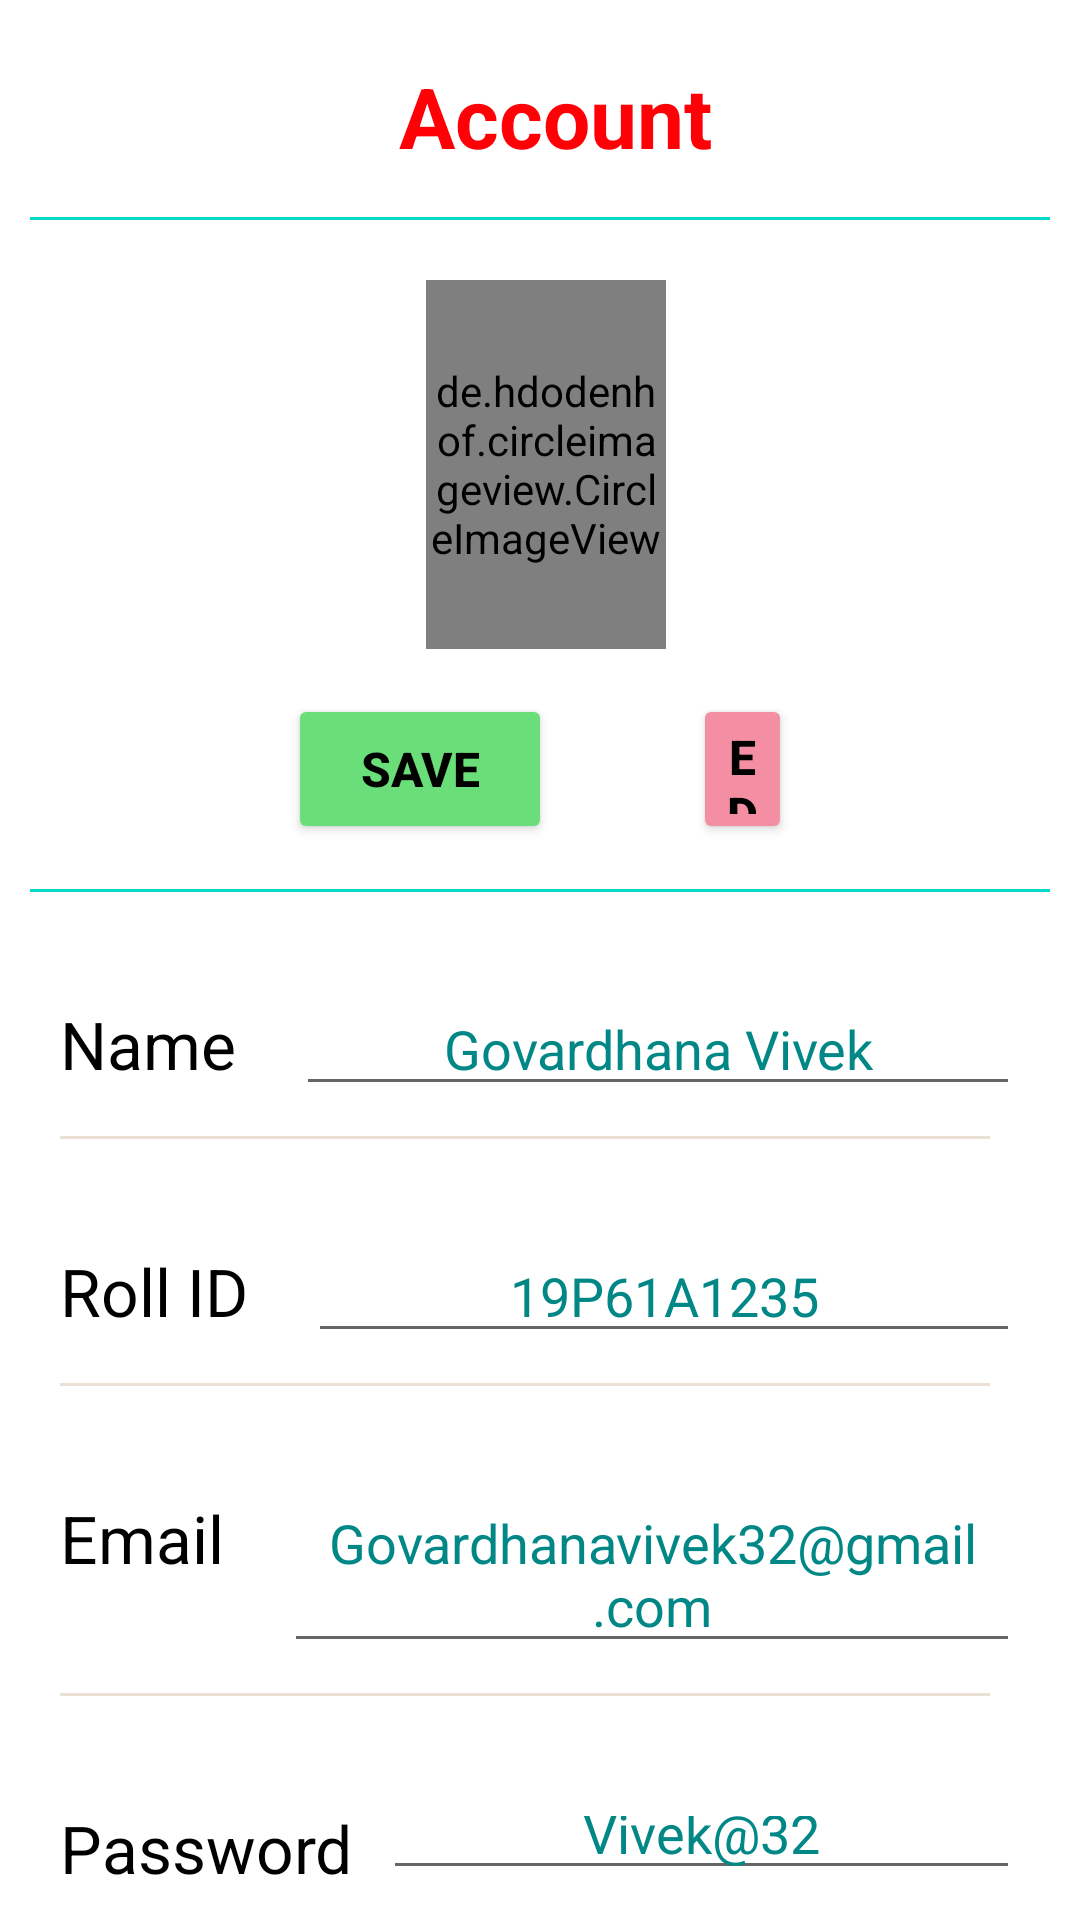

This screen was rendered from an Android layout file. Write that file and the resources it references.
<!-- AndroidManifest.xml: application theme Theme.MyApp -->
<!-- res/layout/activity_student_dashboard_account.xml -->
<?xml version="1.0" encoding="utf-8"?>
<RelativeLayout xmlns:android="http://schemas.android.com/apk/res/android"
    xmlns:app="http://schemas.android.com/apk/res-auto"
    xmlns:tools="http://schemas.android.com/tools"
    android:layout_width="match_parent"
    android:layout_height="wrap_content"

    tools:context=".student.StudentDashboardAccount">

    <LinearLayout
        android:id="@+id/linear_layout1"
        android:layout_width="match_parent"
        android:layout_height="wrap_content"
        android:layout_marginBottom="5dp"
        android:layout_marginTop="10dp"
        android:orientation="horizontal">

        <ImageView
            android:id="@+id/backtoSdashboard"
            android:layout_width="40dp"
            android:layout_height="35dp"
            android:layout_alignParentLeft="true"
            android:layout_marginStart="10dp"
            android:layout_marginTop="10dp"
            android:paddingLeft="8dp"
            android:paddingRight="8dp"
            android:src="@drawable/back">

        </ImageView>

        <TextView
            android:layout_width="wrap_content"
            android:layout_height="wrap_content"
            android:layout_gravity="center"
            android:layout_weight="1"
            android:padding="10dp"
            android:layout_marginEnd="40dp"
            android:text="Account"
            android:textAlignment="center"
            android:textColor="@color/red"
            android:textSize="28dp"
            android:textStyle="bold">

        </TextView>

    </LinearLayout>

    <View
        android:id="@+id/view"
        android:layout_width="match_parent"
        android:layout_height="1dp"
        android:layout_marginLeft="10dp"
        android:layout_marginRight="10dp"
        android:layout_below="@+id/linear_layout1"
        android:background="@color/teal_200"

        >

    </View>

    <RelativeLayout
        android:id="@+id/relLay1"
        android:layout_width="match_parent"
        android:layout_height="wrap_content"
        android:layout_below="@+id/view"
        android:layout_marginTop="20dp"
        android:layout_marginBottom="10dp"
        android:gravity="center"
        android:orientation="vertical"
        android:paddingBottom="5dp">

        <de.hdodenhof.circleimageview.CircleImageView
            android:id="@+id/ProfilePic"
            android:layout_width="131dp"
            android:layout_height="123dp"
            android:layout_alignParentStart="true"
            android:layout_alignParentEnd="true"
            android:layout_marginStart="142dp"
            android:layout_marginLeft="60dp"
            android:layout_marginEnd="138dp"
            android:src="@drawable/ic_baseline_person_24">

        </de.hdodenhof.circleimageview.CircleImageView>

        <Button
            android:id="@+id/SaveProfile"
            android:layout_width="wrap_content"
            android:layout_height="50dp"
            android:layout_below="@+id/ProfilePic"
            android:layout_alignParentStart="true"
            android:layout_gravity="center"
            android:layout_marginStart="96dp"
            android:layout_marginTop="15dp"
            android:layout_weight="1"
            android:backgroundTint="#6ADF79"
            android:text="Save"
            android:textAlignment="center"
            android:textColor="@color/black"
            android:textSize="16dp"
            android:textStyle="bold">

        </Button>

        <Button
            android:id="@+id/EditProfile"
            android:layout_width="wrap_content"
            android:layout_height="50dp"
            android:layout_below="@+id/ProfilePic"
            android:layout_alignParentStart="true"
            android:layout_alignParentEnd="true"
            android:layout_gravity="center"
            android:layout_marginStart="231dp"
            android:layout_marginTop="15dp"
            android:layout_marginEnd="96dp"
            android:layout_weight="1"
            android:backgroundTint="#F48FA3"
            android:text="Edit"
            android:textAlignment="center"
            android:textColor="@color/black"
            android:textSize="16dp"
            android:textStyle="bold">

        </Button>

    </RelativeLayout>

    <View
        android:id="@+id/view2"
        android:layout_width="match_parent"
        android:layout_height="1dp"
        android:layout_below="@+id/relLay1"
        android:layout_marginLeft="10dp"
        android:layout_marginRight="10dp"

        android:background="@color/teal_200"

        >

    </View>

    <LinearLayout
        android:id="@+id/name_section"
        android:layout_width="match_parent"
        android:layout_height="wrap_content"
        android:layout_below="@+id/view2"
        android:layout_marginTop="10dp"
        android:layout_marginBottom="10dp"
        android:orientation="horizontal">

        <TextView
            android:layout_width="wrap_content"
            android:layout_height="wrap_content"
            android:layout_marginStart="20dp"
            android:layout_marginTop="20dp"
            android:text="Name"
            android:textAlignment="center"
            android:textColor="@color/black"
            android:textSize="22dp"
            android:textStyle="normal">

        </TextView>

        <EditText
            android:id="@+id/name_section_name"
            android:layout_width="match_parent"
            android:layout_height="wrap_content"
            android:layout_marginStart="20dp"
            android:layout_marginTop="20dp"
            android:layout_marginEnd="20dp"
            android:text="Govardhana Vivek"
            android:textAlignment="center"
            android:textColor="@color/teal_700"
            android:textSize="18dp"
            android:textStyle="normal">

        </EditText>

    </LinearLayout>

    <View
        android:id="@+id/view3"
        android:layout_width="match_parent"
        android:layout_height="1dp"
        android:layout_below="@+id/name_section"
        android:layout_marginLeft="20dp"
        android:layout_marginRight="30dp"
        android:background="@color/grey">

    </View>

    <LinearLayout
        android:id="@+id/RollID_Section"
        android:layout_width="match_parent"
        android:layout_height="wrap_content"
        android:layout_below="@+id/view3"
        android:layout_marginTop="10dp"
        android:layout_marginBottom="10dp"
        android:orientation="horizontal">

        <TextView
            android:layout_width="wrap_content"
            android:layout_height="wrap_content"
            android:layout_marginStart="20dp"
            android:layout_marginTop="20dp"
            android:text="Roll ID"
            android:textAlignment="center"
            android:textColor="@color/black"
            android:textSize="22dp"
            android:textStyle="normal">

        </TextView>

        <EditText
            android:id="@+id/RollID_Section_ID"
            android:layout_width="match_parent"
            android:layout_height="wrap_content"
            android:layout_marginStart="20dp"
            android:layout_marginTop="20dp"
            android:layout_marginEnd="20dp"
            android:text="19P61A1235"
            android:textAlignment="center"
            android:textColor="@color/teal_700"
            android:textSize="18dp"
            android:textStyle="normal">

        </EditText>

    </LinearLayout>

    <View
        android:id="@+id/view4"
        android:layout_width="match_parent"
        android:layout_height="1dp"
        android:layout_below="@+id/RollID_Section"
        android:layout_marginLeft="20dp"
        android:layout_marginRight="30dp"
        android:background="@color/grey">

    </View>

    <LinearLayout
        android:id="@+id/Email_section"
        android:layout_width="match_parent"
        android:layout_height="wrap_content"
        android:layout_below="@+id/view4"
        android:layout_marginTop="10dp"
        android:layout_marginBottom="10dp"
        android:orientation="horizontal">

        <TextView
            android:layout_width="wrap_content"
            android:layout_height="wrap_content"
            android:layout_marginStart="20dp"
            android:layout_marginTop="20dp"
            android:text="Email"
            android:textAlignment="center"
            android:textColor="@color/black"
            android:textSize="22dp"
            android:textStyle="normal">

        </TextView>

        <EditText
            android:id="@+id/Email_section_email"
            android:layout_width="match_parent"
            android:layout_height="wrap_content"
            android:layout_marginStart="20dp"
            android:layout_marginTop="20dp"
            android:layout_marginEnd="20dp"
            android:text="Govardhanavivek32@gmail.com"
            android:textAlignment="center"
            android:textColor="@color/teal_700"
            android:textSize="18dp"
            android:textStyle="normal">

        </EditText>

    </LinearLayout>

    <View
        android:id="@+id/view5"
        android:layout_width="match_parent"
        android:layout_height="1dp"
        android:layout_below="@+id/Email_section"
        android:layout_marginLeft="20dp"
        android:layout_marginRight="30dp"
        android:background="@color/grey">

    </View>

    <LinearLayout
        android:id="@+id/Password_Section"
        android:layout_width="match_parent"
        android:layout_height="wrap_content"
        android:layout_below="@+id/view5"
        android:layout_marginTop="10dp"
        android:layout_marginBottom="10dp"
        android:orientation="horizontal">

        <TextView
            android:layout_width="wrap_content"
            android:layout_height="wrap_content"
            android:layout_marginStart="20dp"
            android:layout_marginTop="20dp"
            android:text="Password"
            android:textAlignment="center"
            android:textColor="@color/black"
            android:textSize="22dp"
            android:textStyle="normal">

        </TextView>

        <EditText
            android:id="@+id/Password_Section_password"
            android:layout_width="match_parent"
            android:layout_height="wrap_content"
            android:layout_marginStart="10dp"
            android:layout_marginTop="20dp"
            android:layout_marginEnd="20dp"
            android:text="Vivek@32"
            android:textAlignment="center"
            android:textColor="@color/teal_700"
            android:textSize="18dp"
            android:textStyle="normal">

        </EditText>

    </LinearLayout>

    <View
        android:id="@+id/view6"
        android:layout_width="match_parent"
        android:layout_height="1dp"
        android:layout_below="@+id/Password_Section"
        android:layout_marginLeft="20dp"
        android:layout_marginRight="30dp"
        android:background="@color/grey">

    </View>

    <LinearLayout
        android:layout_width="match_parent"
        android:layout_height="match_parent"
        android:layout_below="@+id/view6"
        android:orientation="vertical">

        <Button
            android:id="@+id/UpdateProfile"
            android:layout_width="wrap_content"
            android:layout_height="wrap_content"
            android:layout_marginStart="160dp"
            android:layout_marginTop="30dp"
            android:text="Update">

        </Button>

    </LinearLayout>






</RelativeLayout>
<!-- resources referenced by this layout -->
<resources>
  <color name="black">#FF000000</color>
  <color name="grey">#eae0d5</color>
  <color name="red">#FF0007</color>
  <color name="teal_200">#FF03DAC5</color>
  <color name="teal_700">#FF018786</color>
  <style name="Theme.MyApp" parent="Theme.MaterialComponents.DayNight.DarkActionBar">
          
          <item name="colorPrimary">@color/purple_500</item>
          <item name="colorPrimaryVariant">@color/blue_700</item>
          <item name="colorOnPrimary">@color/white</item>
          
          <item name="colorSecondary">@color/teal_200</item>
          <item name="colorSecondaryVariant">@color/teal_700</item>
          <item name="colorOnSecondary">@color/black</item>
          
          <item name="android:statusBarColor" tools:targetApi="l">?attr/colorPrimaryVariant</item>
          
      </style>
  <color name="purple_500">#FF6200EE</color>
  <color name="blue_700">#00E5FF</color>
  <color name="white">#FFFFFFFF</color>
</resources>
